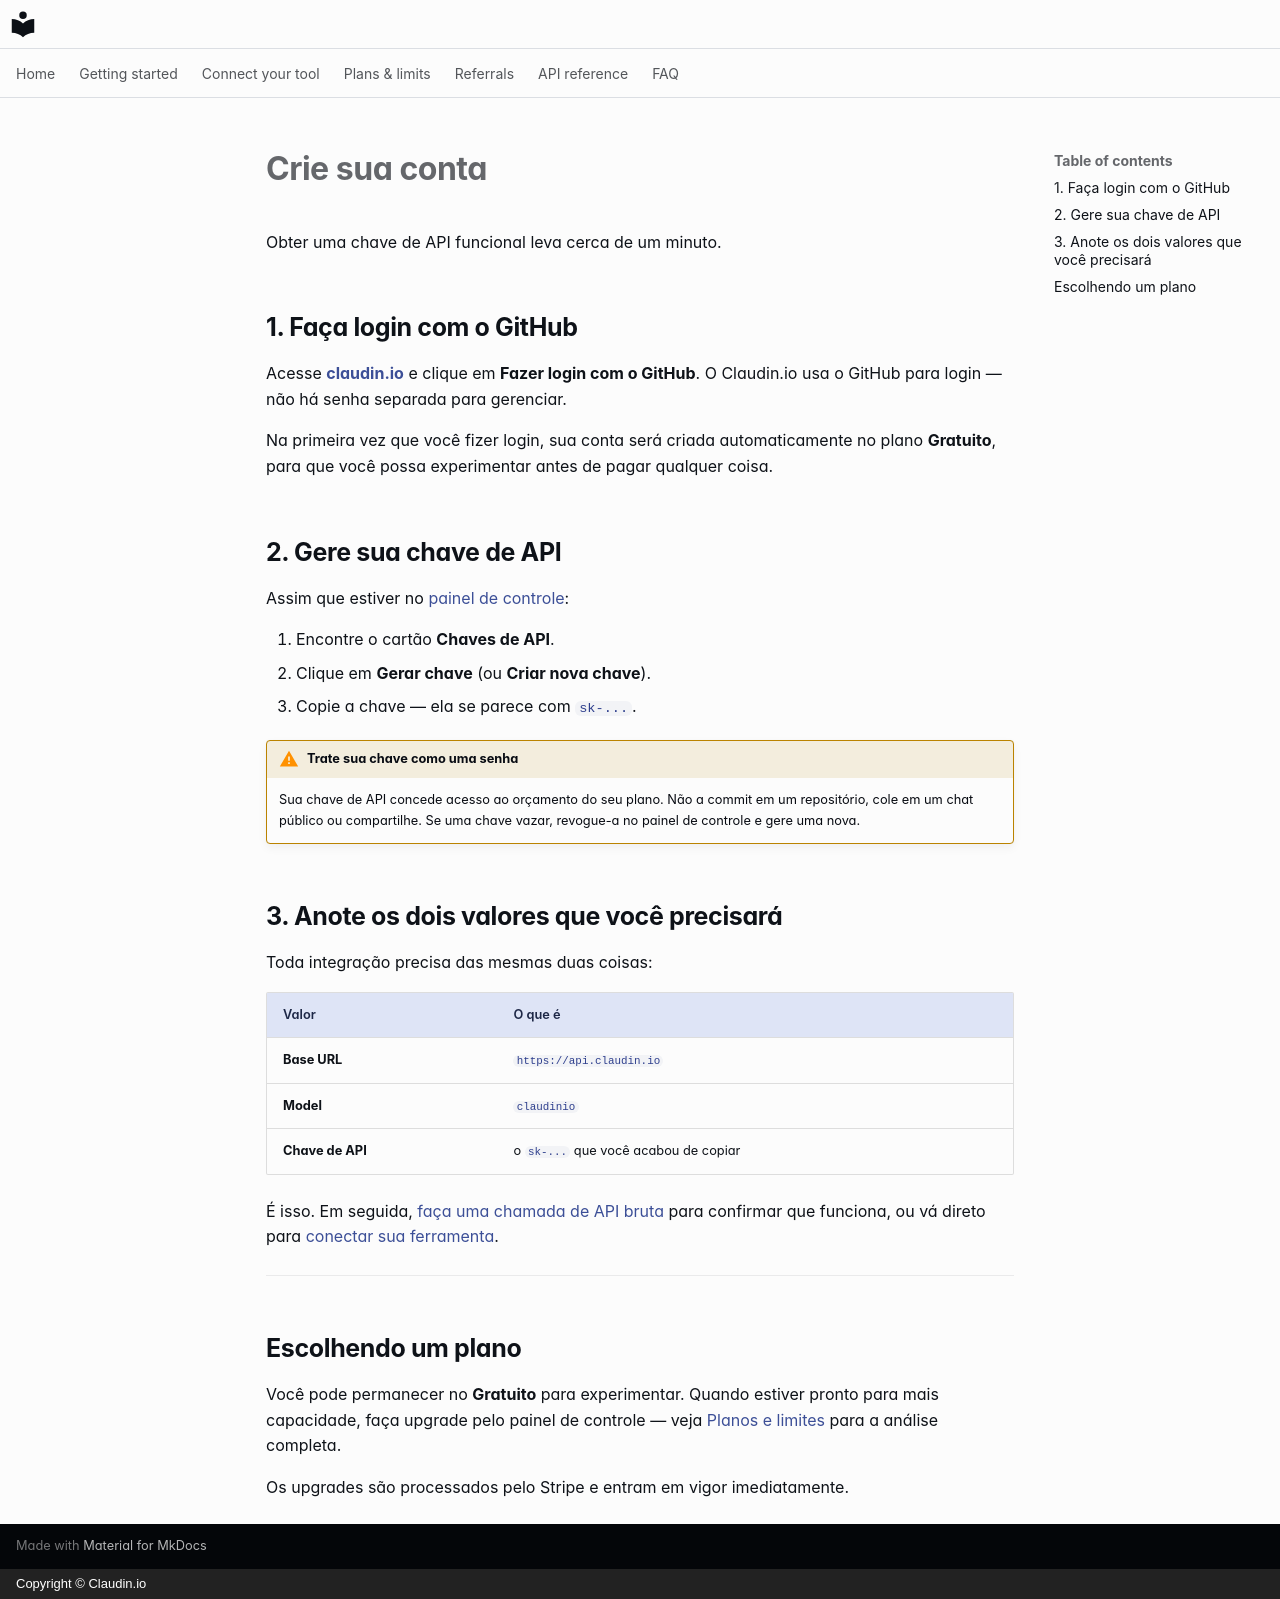

repository: claudin-io/docs · page: getting-started/account.pt-BR/index.html · generator: mkdocs · copyright: Copyright © Claudin.io

# Crie sua conta

Obter uma chave de API funcional leva cerca de um minuto.

## 1. Faça login com o GitHub

Acesse **[claudin.io](https://claudin.io)** e clique em **Fazer login com o GitHub**.
O Claudin.io usa o GitHub para login — não há senha separada para gerenciar.

Na primeira vez que você fizer login, sua conta será criada automaticamente no
plano **Gratuito**, para que você possa experimentar antes de pagar qualquer coisa.

## 2. Gere sua chave de API

Assim que estiver no [painel de controle](https://claudin.io/dashboard):

1. Encontre o cartão **Chaves de API**.
2. Clique em **Gerar chave** (ou **Criar nova chave**).
3. Copie a chave — ela se parece com `sk-...`.

!!! warning "Trate sua chave como uma senha"
    Sua chave de API concede acesso ao orçamento do seu plano. Não a commit em um
    repositório, cole em um chat público ou compartilhe. Se uma chave vazar, revogue-a
    no painel de controle e gere uma nova.

## 3. Anote os dois valores que você precisará

Toda integração precisa das mesmas duas coisas:

| Valor | O que é |
| --- | --- |
| **Base URL** | `https://api.claudin.io` |
| **Model** | `claudinio` |
| **Chave de API** | o `sk-...` que você acabou de copiar |

É isso. Em seguida, [faça uma chamada de API bruta](first-call.md) para confirmar que
funciona, ou vá direto para [conectar sua ferramenta](../clients/claude-code.md).

---

## Escolhendo um plano

Você pode permanecer no **Gratuito** para experimentar. Quando estiver pronto para mais
capacidade, faça upgrade pelo painel de controle — veja [Planos e limites](../plans.md) para a
análise completa.

Os upgrades são processados pelo Stripe e entram em vigor imediatamente.
